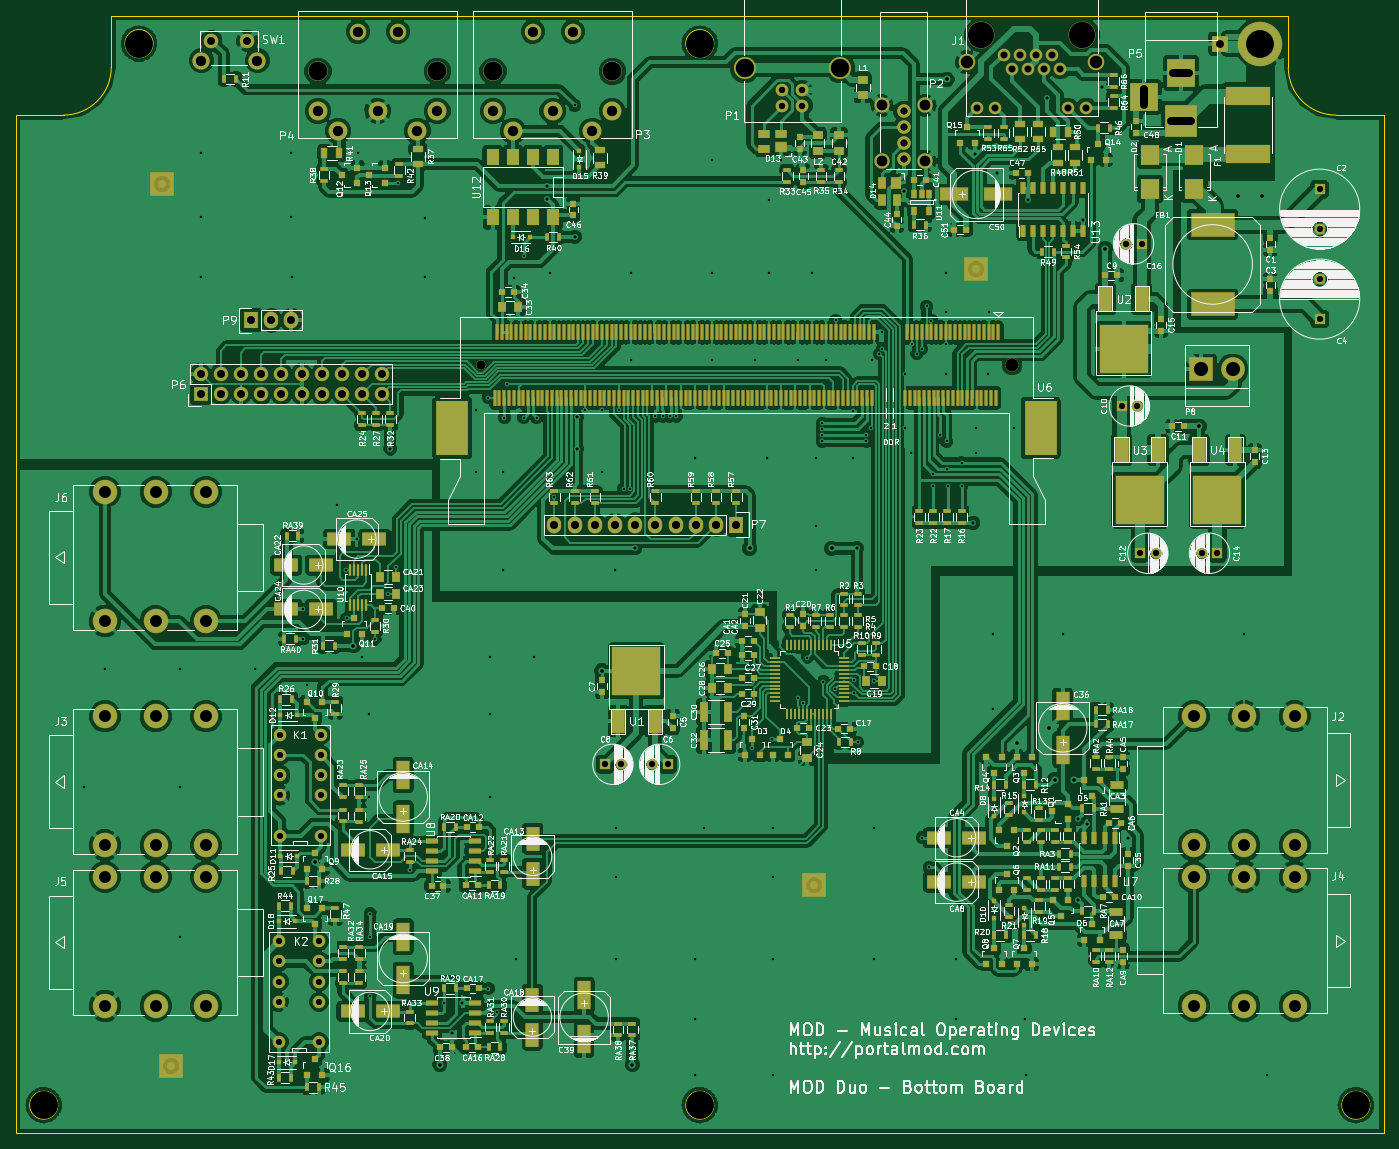
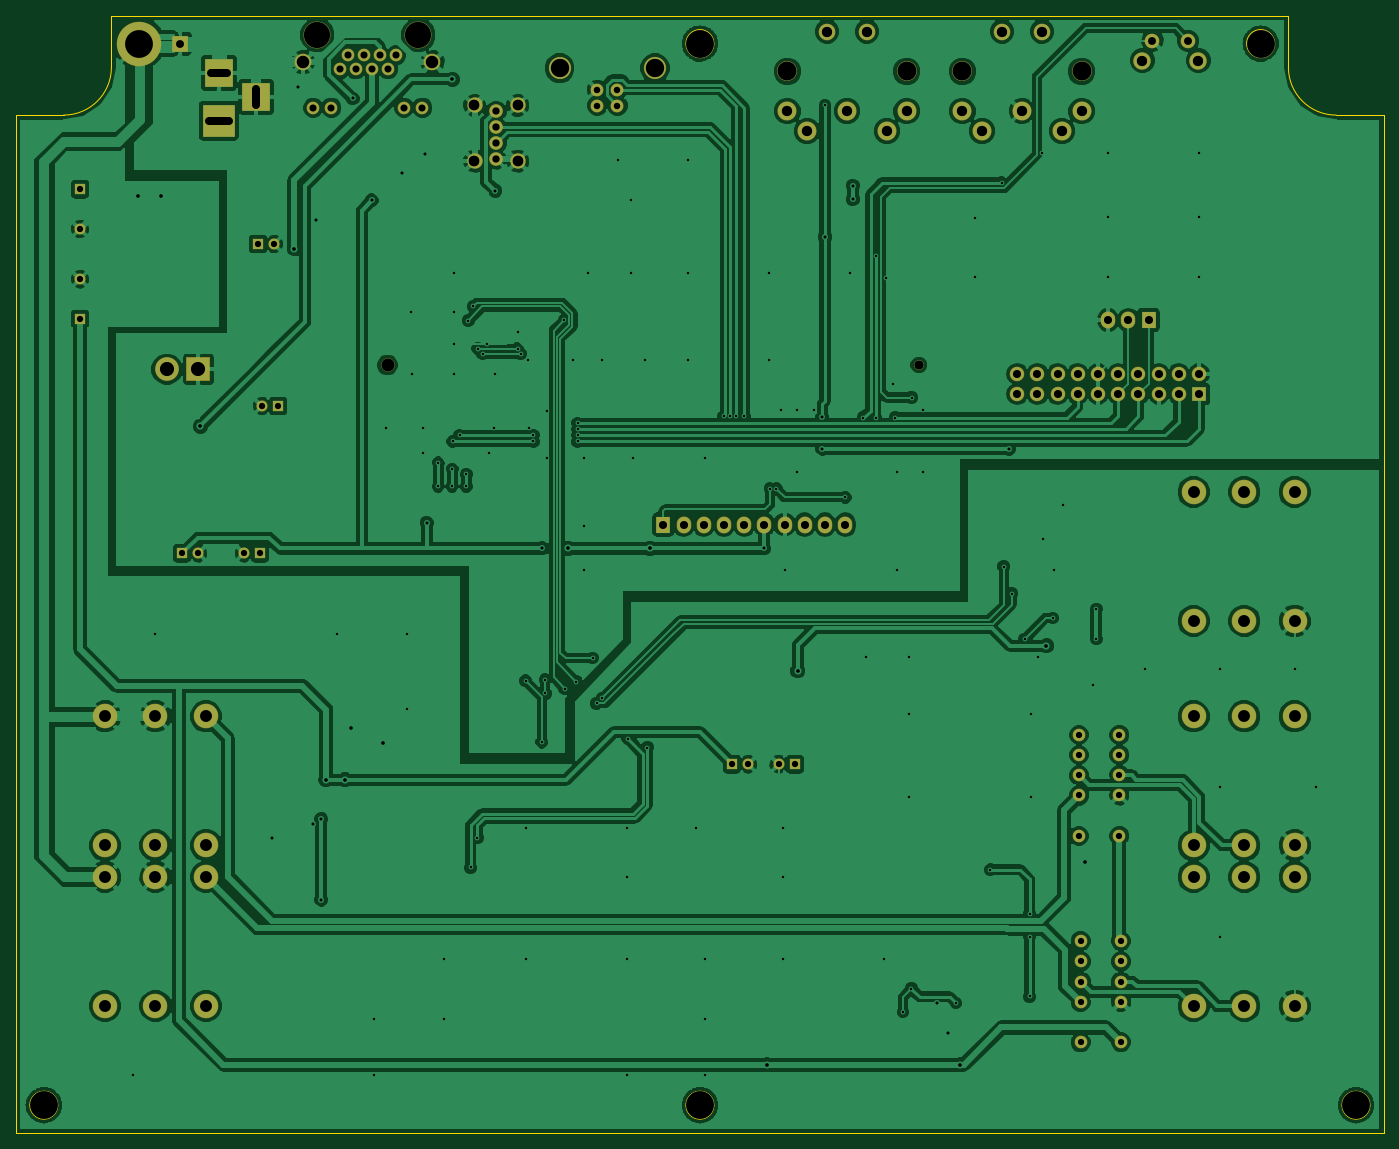
Circuit board: 11 layer files. Board 172.0 x 140.5 mm.
- bottom_copper: bottom-board-B_Cu.gbr (254289 bytes)
- bottom_mask: bottom-board-B_Mask.gbr (5322 bytes)
- paste: bottom-board-B_Paste.gbr (296 bytes)
- bottom_silk: bottom-board-B_SilkS.gbr (297 bytes)
- outline: bottom-board-Edge_Cuts.gbr (1284 bytes)
- top_copper: bottom-board-F_Cu.gbr (612829 bytes)
- top_mask: bottom-board-F_Mask.gbr (26814 bytes)
- paste: bottom-board-F_Paste.gbr (21197 bytes)
- top_silk: bottom-board-F_SilkS.gbr (309976 bytes)
- drill: bottom-board-NPTH.drl (217 bytes)
- drill: bottom-board.drl (5882 bytes)

=== bottom_copper: bottom-board-B_Cu.gbr (254289 bytes, source omitted) ===
=== bottom_mask: bottom-board-B_Mask.gbr ===
G04 #@! TF.FileFunction,Soldermask,Bot*
%FSLAX46Y46*%
G04 Gerber Fmt 4.6, Leading zero omitted, Abs format (unit mm)*
G04 Created by KiCad (PCBNEW (2015-05-18 BZR 5668)-product) date Thu 11 Jun 2015 10:27:38 PM CEST*
%MOMM*%
G01*
G04 APERTURE LIST*
%ADD10C,0.100000*%
%ADD11C,3.600000*%
%ADD12R,1.400000X1.400000*%
%ADD13C,1.400000*%
%ADD14C,1.720000*%
%ADD15C,1.950000*%
%ADD16R,1.827200X1.827200*%
%ADD17O,1.827200X1.827200*%
%ADD18R,1.827200X2.132000*%
%ADD19O,1.827200X2.132000*%
%ADD20C,2.200000*%
%ADD21C,1.850000*%
%ADD22C,1.700000*%
%ADD23C,1.200000*%
%ADD24C,2.500000*%
%ADD25C,2.400000*%
%ADD26C,2.100000*%
%ADD27C,1.601140*%
%ADD28C,3.400000*%
%ADD29C,3.100000*%
%ADD30R,4.100000X4.100000*%
%ADD31R,3.600000X3.600000*%
%ADD32C,1.624000*%
%ADD33C,2.800020*%
%ADD34R,3.000000X3.000000*%
%ADD35C,3.000000*%
%ADD36R,2.098980X2.098980*%
%ADD37C,5.600000*%
%ADD38C,1.600000*%
G04 APERTURE END LIST*
D10*
D11*
X75582780Y-23080980D03*
X146080480Y-23073360D03*
X228574600Y-156575760D03*
X146075400Y-156575760D03*
D12*
X224028000Y-41402000D03*
D13*
X224028000Y-46402000D03*
D12*
X224028000Y-57708800D03*
D13*
X224028000Y-52708800D03*
D12*
X142036800Y-113703100D03*
D13*
X140036800Y-113703100D03*
D12*
X134162800Y-113703100D03*
D13*
X136162800Y-113703100D03*
D12*
X199115680Y-68646040D03*
D13*
X201115680Y-68646040D03*
D12*
X201422000Y-87172800D03*
D13*
X203422000Y-87172800D03*
D12*
X211175600Y-87172800D03*
D13*
X209175600Y-87172800D03*
D12*
X201625200Y-48260000D03*
D13*
X199625200Y-48260000D03*
D14*
X171701460Y-31589980D03*
X171701460Y-33589980D03*
X171701460Y-35589980D03*
D15*
X174421460Y-30859980D03*
D14*
X171701460Y-37589980D03*
D15*
X174421460Y-37859980D03*
X168981460Y-30859980D03*
X168981460Y-37859980D03*
D16*
X83312000Y-67157600D03*
D17*
X83312000Y-64617600D03*
X85852000Y-67157600D03*
X85852000Y-64617600D03*
X88392000Y-67157600D03*
X88392000Y-64617600D03*
X90932000Y-67157600D03*
X90932000Y-64617600D03*
X93472000Y-67157600D03*
X93472000Y-64617600D03*
X96012000Y-67157600D03*
X96012000Y-64617600D03*
X98552000Y-67157600D03*
X98552000Y-64617600D03*
X101092000Y-67157600D03*
X101092000Y-64617600D03*
X103632000Y-67157600D03*
X103632000Y-64617600D03*
X106172000Y-67157600D03*
X106172000Y-64617600D03*
D18*
X150672800Y-83566000D03*
D19*
X148132800Y-83566000D03*
X145592800Y-83566000D03*
X143052800Y-83566000D03*
X140512800Y-83566000D03*
X137972800Y-83566000D03*
X135432800Y-83566000D03*
X132892800Y-83566000D03*
X130352800Y-83566000D03*
X127812800Y-83566000D03*
D18*
X89662000Y-57861200D03*
D19*
X92202000Y-57861200D03*
X94742000Y-57861200D03*
D20*
X90433440Y-25212840D03*
D21*
X89173440Y-22722840D03*
X84673440Y-22722840D03*
D20*
X83423440Y-25212840D03*
D22*
X185342800Y-63500000D03*
D23*
X118542800Y-63500000D03*
D24*
X98078260Y-26569660D03*
D25*
X110578260Y-34069660D03*
D26*
X103078260Y-21569660D03*
D25*
X113078260Y-31569660D03*
X105578260Y-31569660D03*
X98078260Y-31569660D03*
X100578260Y-34069660D03*
D26*
X108078260Y-21569660D03*
D24*
X113078260Y-26569660D03*
D26*
X195966080Y-25440640D03*
D27*
X180980080Y-31155640D03*
X183266080Y-31155640D03*
X192410080Y-31155640D03*
X194696080Y-31155640D03*
X191394080Y-26329640D03*
X189362080Y-26329640D03*
X187330080Y-26329640D03*
X185298080Y-26329640D03*
X188346080Y-24551640D03*
X186314080Y-24551640D03*
X190378080Y-24551640D03*
X184282080Y-24551640D03*
D28*
X181488080Y-22011640D03*
X194188080Y-22011640D03*
D26*
X179710080Y-25440640D03*
D24*
X120082280Y-26572200D03*
D25*
X132582280Y-34072200D03*
D26*
X125082280Y-21572200D03*
D25*
X135082280Y-31572200D03*
X127582280Y-31572200D03*
X120082280Y-31572200D03*
X122582280Y-34072200D03*
D26*
X130082280Y-21572200D03*
D24*
X135082280Y-26572200D03*
D29*
X77647800Y-79464500D03*
X83997800Y-79464500D03*
X71297800Y-79464500D03*
X77647800Y-95694500D03*
X83997800Y-95694500D03*
X71297800Y-95694500D03*
X214541100Y-123900600D03*
X208191100Y-123900600D03*
X220891100Y-123900600D03*
X214541100Y-107670600D03*
X208191100Y-107670600D03*
X220891100Y-107670600D03*
X214541100Y-144093600D03*
X208191100Y-144093600D03*
X220891100Y-144093600D03*
X214541100Y-127863600D03*
X208191100Y-127863600D03*
X220891100Y-127863600D03*
X77647800Y-107666120D03*
X83997800Y-107666120D03*
X71297800Y-107666120D03*
X77647800Y-123896120D03*
X83997800Y-123896120D03*
X71297800Y-123896120D03*
X77647800Y-127866740D03*
X83997800Y-127866740D03*
X71297800Y-127866740D03*
X77647800Y-144096740D03*
X83997800Y-144096740D03*
X71297800Y-144096740D03*
D30*
X206580740Y-32773620D03*
D31*
X206580740Y-26771080D03*
X201880740Y-29771080D03*
D32*
X158991300Y-30880320D03*
X156451300Y-30880320D03*
X156451300Y-28881340D03*
X158991300Y-28881340D03*
D33*
X163720780Y-26181320D03*
X151721820Y-26181320D03*
D34*
X209133294Y-64035794D03*
D35*
X213093294Y-64035794D03*
D36*
X211498180Y-23073360D03*
D37*
X216578180Y-23073360D03*
D38*
X93332300Y-122707400D03*
X98412300Y-122707400D03*
X93332300Y-117627400D03*
X93332300Y-115087400D03*
X93332300Y-110007400D03*
X93332300Y-112547400D03*
X98412300Y-112547400D03*
X98412300Y-117627400D03*
X98412300Y-110007400D03*
X98412300Y-115087400D03*
X93129100Y-148653500D03*
X98209100Y-148653500D03*
X93129100Y-143573500D03*
X93129100Y-141033500D03*
X93129100Y-135953500D03*
X93129100Y-138493500D03*
X98209100Y-138493500D03*
X98209100Y-143573500D03*
X98209100Y-135953500D03*
X98209100Y-141033500D03*
D11*
X63581280Y-156575760D03*
M02*

=== paste: bottom-board-B_Paste.gbr ===
G04 #@! TF.FileFunction,Paste,Bot*
%FSLAX46Y46*%
G04 Gerber Fmt 4.6, Leading zero omitted, Abs format (unit mm)*
G04 Created by KiCad (PCBNEW (2015-05-04 BZR 5641)-product) date Fri 08 May 2015 12:37:36 PM CEST*
%MOMM*%
G01*
G04 APERTURE LIST*
%ADD10C,0.100000*%
G04 APERTURE END LIST*
D10*
M02*

=== bottom_silk: bottom-board-B_SilkS.gbr ===
G04 #@! TF.FileFunction,Legend,Bot*
%FSLAX46Y46*%
G04 Gerber Fmt 4.6, Leading zero omitted, Abs format (unit mm)*
G04 Created by KiCad (PCBNEW (2015-05-18 BZR 5668)-product) date Thu 11 Jun 2015 10:27:38 PM CEST*
%MOMM*%
G01*
G04 APERTURE LIST*
%ADD10C,0.100000*%
G04 APERTURE END LIST*
D10*
M02*

=== outline: bottom-board-Edge_Cuts.gbr ===
G04 #@! TF.FileFunction,Profile,NP*
%FSLAX46Y46*%
G04 Gerber Fmt 4.6, Leading zero omitted, Abs format (unit mm)*
G04 Created by KiCad (PCBNEW (2015-05-18 BZR 5668)-product) date Thu 11 Jun 2015 10:27:38 PM CEST*
%MOMM*%
G01*
G04 APERTURE LIST*
%ADD10C,0.100000*%
G04 APERTURE END LIST*
D10*
X77328964Y-23072240D02*
G75*
G03X77328964Y-23072240I-1750000J0D01*
G01*
X65328964Y-156572240D02*
G75*
G03X65328964Y-156572240I-1750000J0D01*
G01*
X147828964Y-156572240D02*
G75*
G03X147828964Y-156572240I-1750000J0D01*
G01*
X230328964Y-156572240D02*
G75*
G03X230328964Y-156572240I-1750000J0D01*
G01*
X147828964Y-23072240D02*
G75*
G03X147828964Y-23072240I-1750000J0D01*
G01*
X218328964Y-23072240D02*
G75*
G03X218328964Y-23072240I-1750000J0D01*
G01*
X72078963Y-19572241D02*
X220078965Y-19572241D01*
X60078962Y-32072237D02*
X66078966Y-32072237D01*
X72078964Y-26072240D02*
G75*
G02X66078964Y-32072240I-6000000J0D01*
G01*
X72078963Y-19572241D02*
X72078963Y-26072240D01*
X232078967Y-32072237D02*
X232078967Y-160072243D01*
X226078963Y-32072237D02*
X232078967Y-32072237D01*
X226078964Y-32072240D02*
G75*
G02X220078964Y-26072240I0J6000000D01*
G01*
X220078965Y-19572241D02*
X220078965Y-26072240D01*
X60078962Y-160072243D02*
X60078962Y-32072237D01*
X232078967Y-160072243D02*
X60078962Y-160072243D01*
M02*

=== top_copper: bottom-board-F_Cu.gbr (612829 bytes, source omitted) ===
=== top_mask: bottom-board-F_Mask.gbr (26814 bytes, source omitted) ===
=== paste: bottom-board-F_Paste.gbr (21197 bytes, source omitted) ===
=== top_silk: bottom-board-F_SilkS.gbr (309976 bytes, source omitted) ===
=== drill: bottom-board-NPTH.drl ===
M48
;DRILL file {KiCad (2015-05-18 BZR 5668)-product} date Mon 01 Jun 2015 05:07:57 PM CEST
;FORMAT={-:-/ absolute / inch / decimal}
FMAT,2
INCH,TZ
T1C0.043
T2C0.063
%
G90
G05
M72
T1
X4.667Y-2.5
T2
X7.297Y-2.5
T0
M30

=== drill: bottom-board.drl (5882 bytes, source omitted) ===
